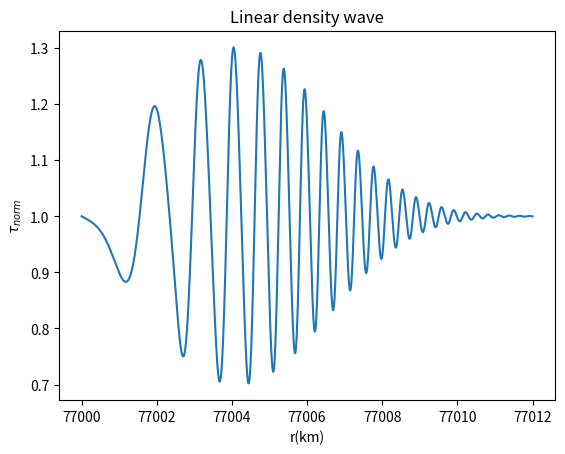
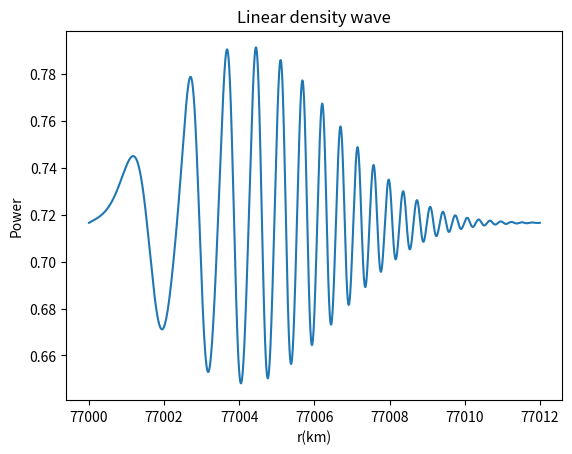

Write the Python code that produced these figures, in order.
"""
################################################################################
#                                   LICENSE                                    #
################################################################################
#   This file is part of libtmpl_experiments.                                  #
#                                                                              #
#   libtmpl_experiments is free software: you can redistribute it and/or       #
#   modify it under the terms of the GNU General Public License as published   #
#   by the Free Software Foundation, either version 3 of the License, or       #
#   (at your option) any later version.                                        #
#                                                                              #
#   libtmpl_experiments is distributed in the hope that it will be useful,     #
#   but WITHOUT ANY WARRANTY; without even the implied warranty of             #
#   MERCHANTABILITY or FITNESS FOR A PARTICULAR PURPOSE.  See the              #
#   GNU General Public License for more details.                               #
#                                                                              #
#   You should have received a copy of the GNU General Public License along    #
#   with libtmpl_experiments.  If not, see <https://www.gnu.org/licenses/>.    #
################################################################################
"""
import matplotlib.pyplot as plt
import numpy as np
import scipy.special as sc

def linear_wave(xi, xi_D, amplitude, phideg):
    """
        Create a linear density wave.
    """

    phi = np.radians(phideg)
    factor = 1.0 / np.sqrt(np.pi) - 2.0j * xi * h_xi(xi)
    scale = np.exp(-(xi / xi_D)**3)
    argument = -1.0j * amplitude * factor  * np.exp(1.0j * phi) * scale
    return 1.0 + np.real(argument)

def linear_wave2(xi, xi_D, amplitude, phideg):
    """
        Create a linear density wave.
    """

    phi = np.radians(phideg)
    factor = 1.0 / np.sqrt(np.pi) - 2.0j * xi * h_xi(xi)
    scale = np.exp(-(xi / xi_D)**3)
    argument = -1.0j * amplitude * factor  * np.exp(1.0j * phi) * scale
    return 1.0 / (1.0 - np.real(argument))

def linear_wave_optical_depth(x_vals, wave, mean_depth, slope):
    """
        Compute tau_norm for a linear density wave.
    """
    return mean_depth * (wave + x_vals * slope)

def h_xi(xi, q_value = 1.0):
    """
        Helper function for the density wave.
    """
    iq = 1.0j * q_value
    z = np.sqrt(2.0 / np.pi) * xi
    C, S = sc.fresnel(z)
    return np.exp(-iq*xi**2) * ((1.0 + iq) / 2.0 + C + iq * S) / np.sqrt(2.0)

R_RES = 77000.0

NUMBER_OF_POINTS = 10000
START = 0.0
END = 12.0

R_VALS = R_RES + np.linspace(START, END, NUMBER_OF_POINTS)

KM_PER_XI = 1
TAU_MEAN = 0.1
XI_D = 6.0
A_L= 0.05
SLOPE = 0.0
PHI_DEG = 0.0
SIN_OPENING = 0.3
X_VALS = R_VALS - R_RES
XI_VALS = X_VALS / KM_PER_XI

WAVE = linear_wave(XI_VALS, XI_D, A_L, PHI_DEG)
TAU_NORM = linear_wave_optical_depth(X_VALS, WAVE, TAU_MEAN, SLOPE)
POWER = np.exp(-TAU_NORM / SIN_OPENING)

plt.plot(R_VALS, WAVE)
plt.xlabel('r(km)')
plt.ylabel(r'$\tau_{norm}$')
plt.title('Linear density wave')
plt.show()

plt.plot(R_VALS, POWER)
plt.xlabel('r(km)')
plt.ylabel('Power')
plt.title('Linear density wave')
plt.show()
